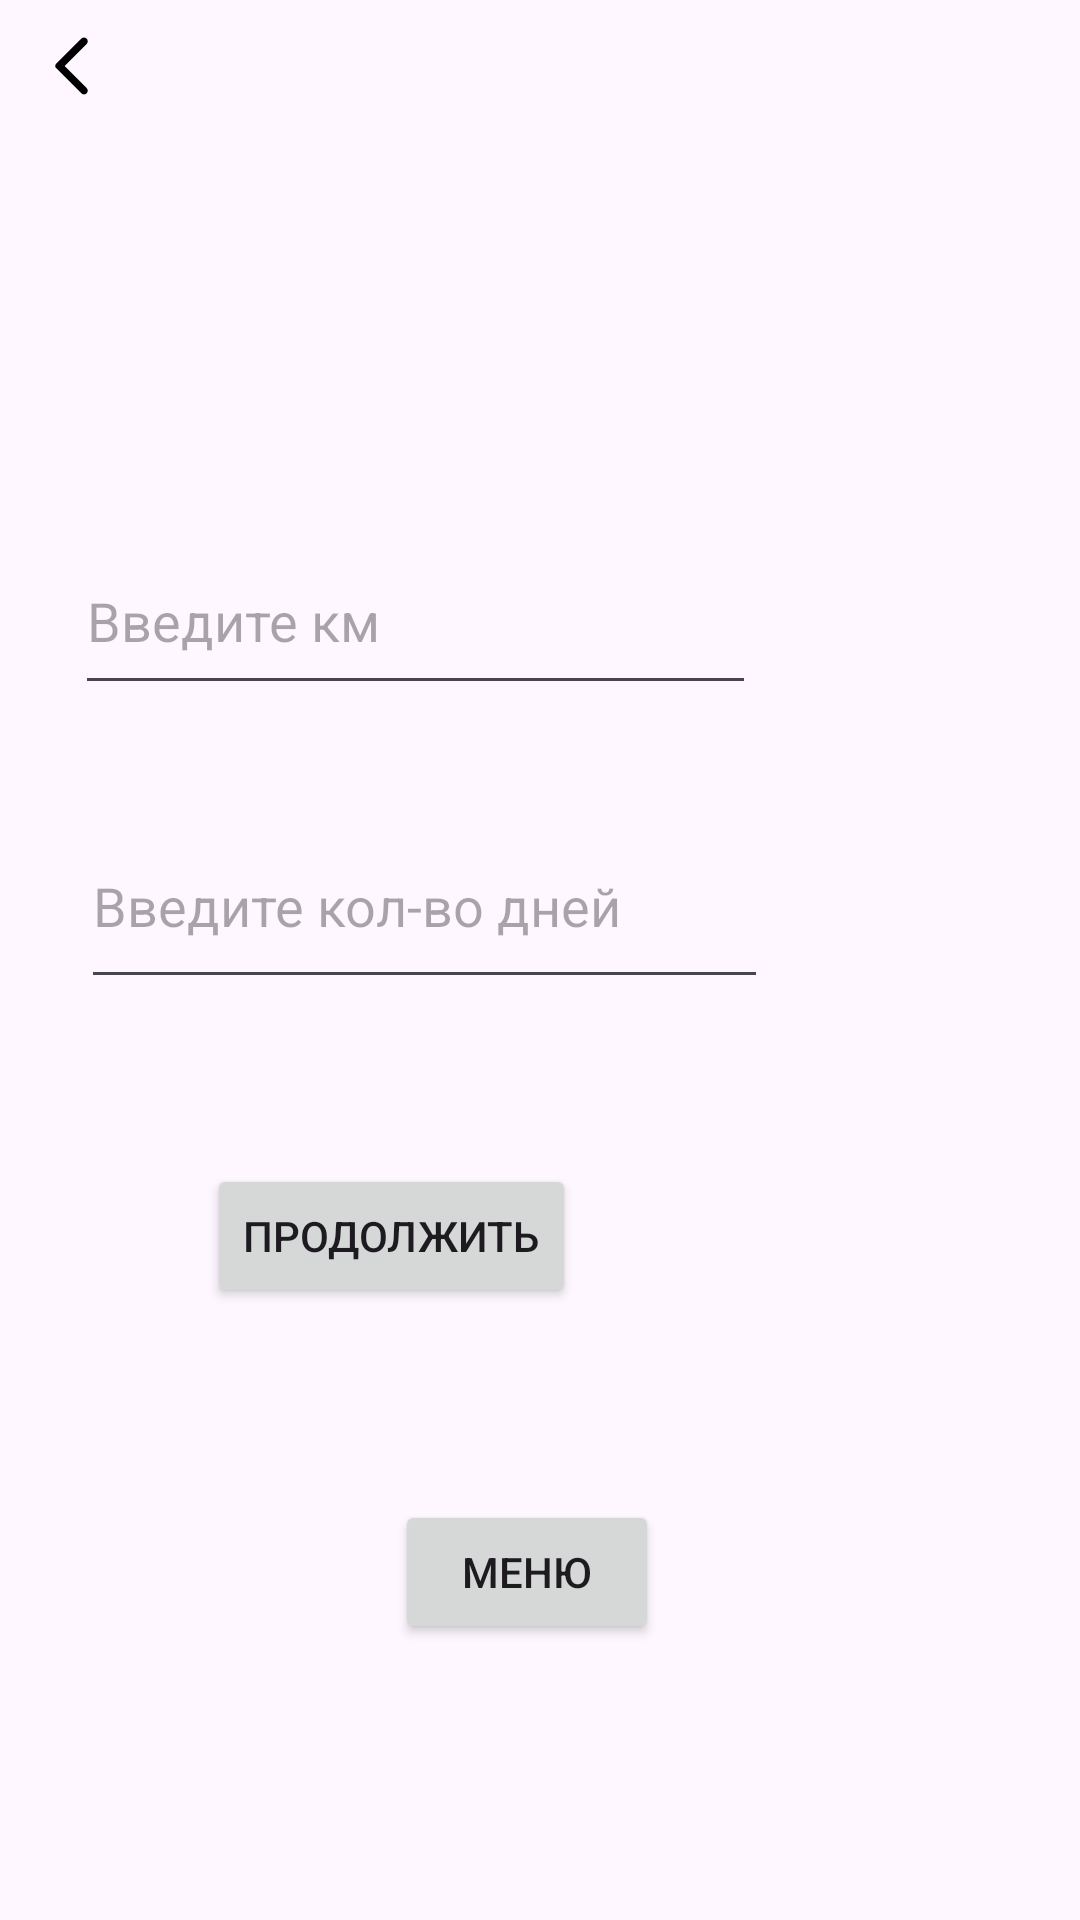

Reconstruct the res/layout file that produces this screen, plus the resources it refers to.
<!-- AndroidManifest.xml: application theme Theme.EcoLog -->
<!-- res/layout/emissions_car_activity.xml -->
<?xml version="1.0" encoding="utf-8"?>
<androidx.constraintlayout.widget.ConstraintLayout xmlns:android="http://schemas.android.com/apk/res/android"
    xmlns:app="http://schemas.android.com/apk/res-auto"
    xmlns:tools="http://schemas.android.com/tools"
    android:layout_width="match_parent"
    android:layout_height="match_parent"
    tools:context=".Emissions.Emissions_Car_Activity">

    <Button
        android:id="@+id/Sum_Button"
        android:layout_width="wrap_content"
        android:layout_height="wrap_content"
        android:layout_marginEnd="168dp"
        android:layout_marginBottom="204dp"
        android:onClick="onClickButton"
        android:text="@string/ButtonContinue"
        app:layout_constraintBottom_toBottomOf="parent"
        app:layout_constraintEnd_toEndOf="parent" />

    <ImageButton
        android:id="@+id/imageButton"
        android:layout_width="wrap_content"
        android:layout_height="wrap_content"
        android:src="@drawable/icon_back"
        android:onClick="onClickButtonBack"
        android:backgroundTint="@android:color/transparent"
        app:layout_constraintStart_toStartOf="parent"
        app:layout_constraintTop_toTopOf="parent" />

    <EditText
        android:id="@+id/KM"
        android:layout_width="227dp"
        android:layout_height="59dp"
        android:layout_marginTop="176dp"
        android:layout_marginEnd="108dp"
        android:ems="10"
        android:inputType="number"
        android:hint="Введите км"
        app:layout_constraintEnd_toEndOf="parent"
        app:layout_constraintTop_toTopOf="parent" />

    <EditText
        android:id="@+id/Days"
        android:layout_width="229dp"
        android:layout_height="65dp"
        android:layout_marginTop="268dp"
        android:layout_marginEnd="104dp"
        android:ems="10"
        android:inputType="number"
        android:hint="Введите кол-во дней"
        app:layout_constraintEnd_toEndOf="parent"
        app:layout_constraintTop_toTopOf="parent" />

    <Button
        android:id="@+id/button7"
        android:layout_width="wrap_content"
        android:layout_height="wrap_content"
        android:layout_marginBottom="92dp"
        android:text="@string/ButtonMainMenu"
        android:onClick="onClickButtonMainMenu"
        app:layout_constraintBottom_toBottomOf="parent"
        app:layout_constraintEnd_toEndOf="parent"
        app:layout_constraintHorizontal_bias="0.484"
        app:layout_constraintStart_toStartOf="parent" />


</androidx.constraintlayout.widget.ConstraintLayout>
<!-- resources referenced by this layout -->
<resources>
  <!-- drawable icon_back (drawable) -->
  <vector android:height="24dp" android:tint="@color/black"
      android:viewportHeight="24" android:viewportWidth="24"
      android:width="24dp" xmlns:android="http://schemas.android.com/apk/res/android">
      <path android:fillColor="#FFFFFF" android:pathData="M16.88,2.88L16.88,2.88c-0.49,-0.49 -1.28,-0.49 -1.77,0l-8.41,8.41c-0.39,0.39 -0.39,1.02 0,1.41l8.41,8.41c0.49,0.49 1.28,0.49 1.77,0l0,0c0.49,-0.49 0.49,-1.28 0,-1.77L9.54,12l7.35,-7.35C17.37,4.16 17.37,3.37 16.88,2.88z"/>
  </vector>
  <string name="ButtonContinue">Продолжить</string>
  <string name="ButtonMainMenu">Меню</string>
  <style name="Theme.EcoLog" parent="Base.Theme.EcoLog" />
  <color name="black">#FF000000</color>
  <style name="Base.Theme.EcoLog" parent="Theme.Material3.DayNight.NoActionBar">
          
          
          <item name="android:statusBarColor">@android:color/black</item>
      </style>
</resources>
